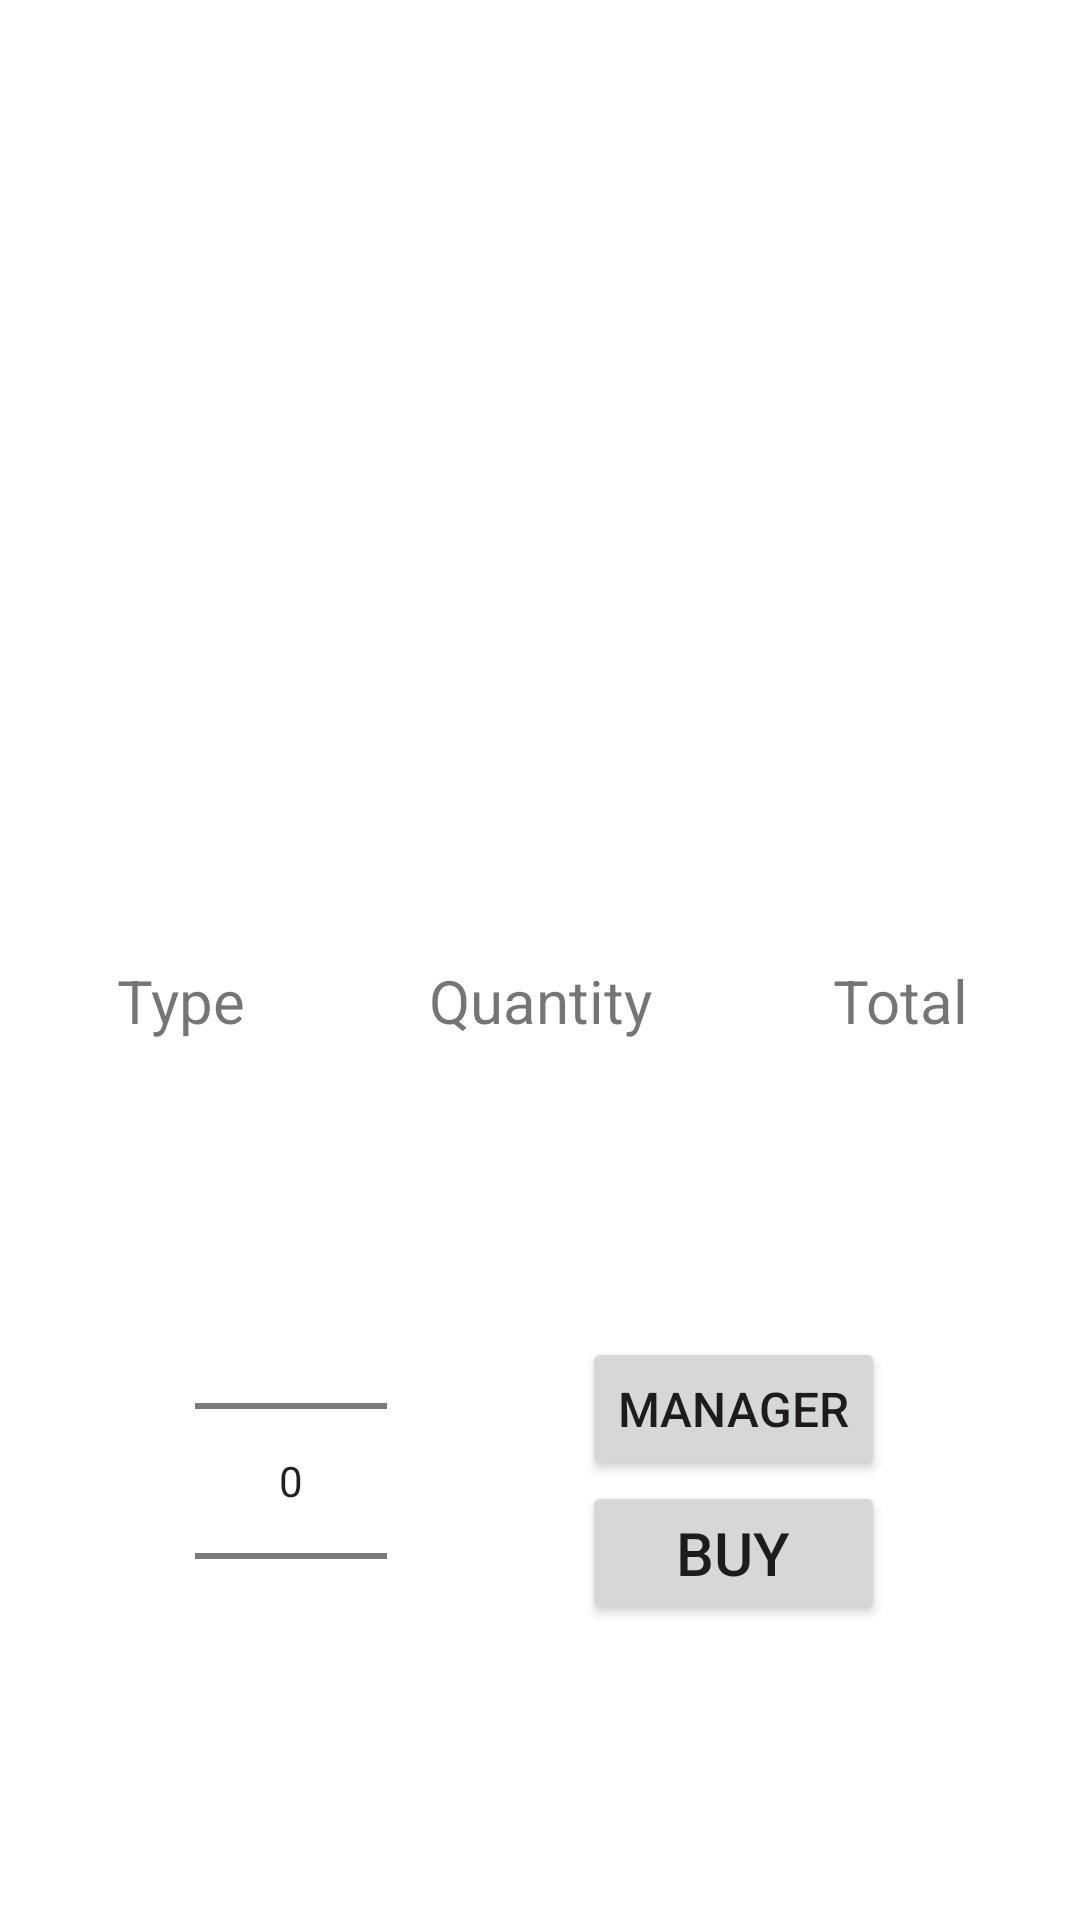

The Android layout XML behind this screen, and the referenced resources:
<!-- AndroidManifest.xml: application theme Theme.CashRegisterAndroidApp -->
<!-- res/layout/activity_main.xml -->
<?xml version="1.0" encoding="utf-8"?>
<androidx.constraintlayout.widget.ConstraintLayout xmlns:android="http://schemas.android.com/apk/res/android"
    xmlns:app="http://schemas.android.com/apk/res-auto"
    xmlns:tools="http://schemas.android.com/tools"
    android:layout_width="match_parent"
    android:layout_height="match_parent"
    tools:context=".MainActivity">

    <ListView
        android:id="@+id/product_list"
        android:layout_width="match_parent"
        android:layout_height="@dimen/fill"
        app:layout_constraintTop_toTopOf="parent"
        app:layout_constraintBottom_toTopOf="@+id/main_layout"
        app:layout_constraintStart_toStartOf="parent"
        app:layout_constraintEnd_toEndOf="parent"/>

    <androidx.constraintlayout.widget.ConstraintLayout
        android:id="@+id/main_layout"
        android:layout_width="match_parent"
        android:layout_height="@dimen/fill"
        app:layout_constraintStart_toStartOf="parent"
        app:layout_constraintEnd_toEndOf="parent"
        app:layout_constraintTop_toBottomOf="@id/product_list"
        app:layout_constraintBottom_toBottomOf="parent">

        <androidx.constraintlayout.widget.ConstraintLayout
            android:id="@+id/label_layout"
            android:layout_width="match_parent"
            android:layout_height="wrap_content"
            app:layout_constraintStart_toStartOf="parent"
            app:layout_constraintEnd_toEndOf="parent"
            app:layout_constraintTop_toTopOf="parent"
            app:layout_constraintBottom_toTopOf="@id/input_layout">

            <TextView
                android:id="@+id/product_type"
                android:layout_width="@dimen/fill"
                android:layout_height="wrap_content"
                android:text="@string/product_type"
                android:textSize="@dimen/text_medium"
                android:gravity="center"
                app:layout_constraintEnd_toStartOf="@+id/product_qty"
                app:layout_constraintStart_toStartOf="parent"
                app:layout_constraintTop_toTopOf="parent"
                app:layout_constraintBottom_toBottomOf="parent"/>

            <TextView
                android:id="@+id/product_qty"
                android:layout_width="@dimen/fill"
                android:layout_height="wrap_content"
                android:text="@string/product_qty"
                android:textSize="@dimen/text_medium"
                android:gravity="center"
                app:layout_constraintTop_toTopOf="parent"
                app:layout_constraintBottom_toBottomOf="parent"
                app:layout_constraintStart_toEndOf="@+id/product_type"
                app:layout_constraintEnd_toStartOf="@id/product_total" />

            <TextView
                android:id="@+id/product_total"
                android:layout_width="@dimen/fill"
                android:layout_height="wrap_content"
                android:text="@string/product_total"
                android:textSize="@dimen/text_medium"
                android:gravity="center"
                app:layout_constraintTop_toTopOf="parent"
                app:layout_constraintBottom_toBottomOf="parent"
                app:layout_constraintStart_toEndOf="@id/product_qty"
                app:layout_constraintEnd_toEndOf="parent" />

        </androidx.constraintlayout.widget.ConstraintLayout>

        <androidx.constraintlayout.widget.ConstraintLayout
            android:id="@+id/input_layout"
            android:layout_width="match_parent"
            android:layout_height="0dp"
            app:layout_constraintTop_toBottomOf="@id/label_layout"
            app:layout_constraintBottom_toBottomOf="parent"
            app:layout_constraintStart_toStartOf="parent"
            app:layout_constraintEnd_toEndOf="parent">

            <NumberPicker
                android:id="@+id/qty_picker"
                android:layout_width="wrap_content"
                android:layout_height="wrap_content"
                app:layout_constraintTop_toTopOf="parent"
                app:layout_constraintBottom_toBottomOf="parent"
                app:layout_constraintStart_toStartOf="parent"
                app:layout_constraintEnd_toStartOf="@id/btn_layout" />

            <androidx.constraintlayout.widget.ConstraintLayout
                android:id="@+id/btn_layout"
                android:layout_width="wrap_content"
                android:layout_height="wrap_content"
                app:layout_constraintBottom_toBottomOf="parent"
                app:layout_constraintEnd_toEndOf="parent"
                app:layout_constraintStart_toEndOf="@id/qty_picker"
                app:layout_constraintTop_toTopOf="parent">

                <Button
                    android:id="@+id/manager_btn"
                    android:layout_width="match_parent"
                    android:layout_height="wrap_content"
                    android:text="@string/manager_btn"
                    android:textSize="@dimen/text_small"
                    app:layout_constraintBottom_toTopOf="@+id/buy_btn"
                    app:layout_constraintEnd_toEndOf="parent"
                    app:layout_constraintStart_toStartOf="parent"
                    app:layout_constraintTop_toTopOf="parent" />

                <Button
                    android:id="@+id/buy_btn"
                    android:layout_width="@dimen/fill"
                    android:layout_height="wrap_content"
                    android:text="@string/buy_btn"
                    android:textSize="@dimen/text_medium"
                    app:layout_constraintBottom_toBottomOf="parent"
                    app:layout_constraintEnd_toEndOf="parent"
                    app:layout_constraintStart_toStartOf="parent"
                    app:layout_constraintTop_toBottomOf="@id/manager_btn" />

            </androidx.constraintlayout.widget.ConstraintLayout>

        </androidx.constraintlayout.widget.ConstraintLayout>

    </androidx.constraintlayout.widget.ConstraintLayout>

</androidx.constraintlayout.widget.ConstraintLayout>
<!-- resources referenced by this layout -->
<resources>
  <dimen name="fill">0dp</dimen>
  <dimen name="text_medium">20sp</dimen>
  <dimen name="text_small">16sp</dimen>
  <string name="buy_btn">BUY</string>
  <string name="manager_btn">MANAGER</string>
  <string name="product_qty">Quantity</string>
  <string name="product_total">Total</string>
  <string name="product_type">Type</string>
  <style name="Theme.CashRegisterAndroidApp" parent="Theme.MaterialComponents.DayNight.DarkActionBar">
          
          <item name="colorPrimary">@color/purple_500</item>
          <item name="colorPrimaryVariant">@color/purple_700</item>
          <item name="colorOnPrimary">@color/white</item>
          
          <item name="colorSecondary">@color/teal_200</item>
          <item name="colorSecondaryVariant">@color/teal_700</item>
          <item name="colorOnSecondary">@color/black</item>
          
          <item name="android:statusBarColor" tools:targetApi="l">?attr/colorPrimaryVariant</item>
          
      </style>
  <!-- not gathered from this repository: default colours our renderer supplied (Android Studio template values) -->
  <color name="purple_500">#FF6200EE</color>
  <color name="purple_700">#FF3700B3</color>
  <color name="teal_200">#FF03DAC5</color>
  <color name="teal_700">#FF018786</color>
  <color name="black">#FF000000</color>
  <color name="white">#FFFFFFFF</color>
</resources>
